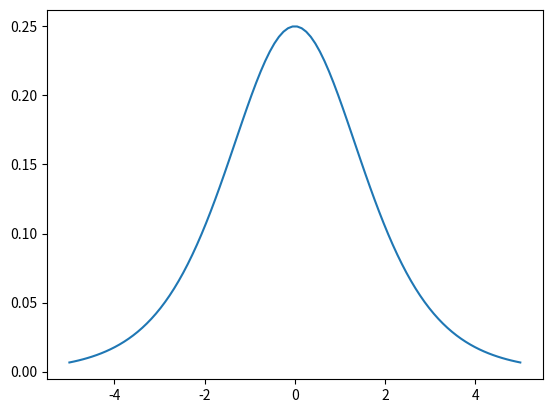

Here is the Python script that generated this plot:
# Problem: have data of 9 flowers, with a length, width, and a color (red or blue)
# However, one of those flowers has a missing color.
# This NN will get to the closest probability for the color of the mystery flower.

import numpy as np
from matplotlib import pyplot as plt

# each point is length, width, type (0 blue, 1 red) for a flower
data = [[3,   1.5, 1],
        [2,   1,   0],
        [4,   1.5, 1],
        [3,   1,   0],
        [3.5,  .5, 1],
        [2,    .5, 0],
        [5.5, 1,   1],
        [1,   1,   0]]

# this is the flower with the missing color
mystery_flower = [4.5, 1]

# neural network:
#
#    o      1 output: flower color
#   / \     w1, w2, b
#  o   o    2 inputs: length, width
w1 = np.random.randn()
w2 = np.random.randn()
b = np.random.randn()


# def NN(m1, m2, w1, w2, b):
#     z = m1 * w1 + m2 * w2 + b
#     return sigmoid(z)

def sigmoid(x):
    return 1/(1 + np.exp(-x))

def sigmoid_deriv(x):
    return sigmoid(x) * (1-sigmoid(x))

X = np.linspace(-5, 5, 100)
Y = sigmoid_deriv(X)
plt.plot(X, Y)
plt.show()

# def cost(b):
#     return (b - 4) ** 2

# def num_slope(b):
#     h = 0.0001
#     return (cost(b+h) - cost(b))/h

# def slope(b):
#     return 2 * (b-4)

# w1 = numpy.random.randn()
# w2 = numpy.random.randn()
# b = 8
# b = b - .1 * slope(b)

# print(NN(3, 1.5, w1, w2, b))